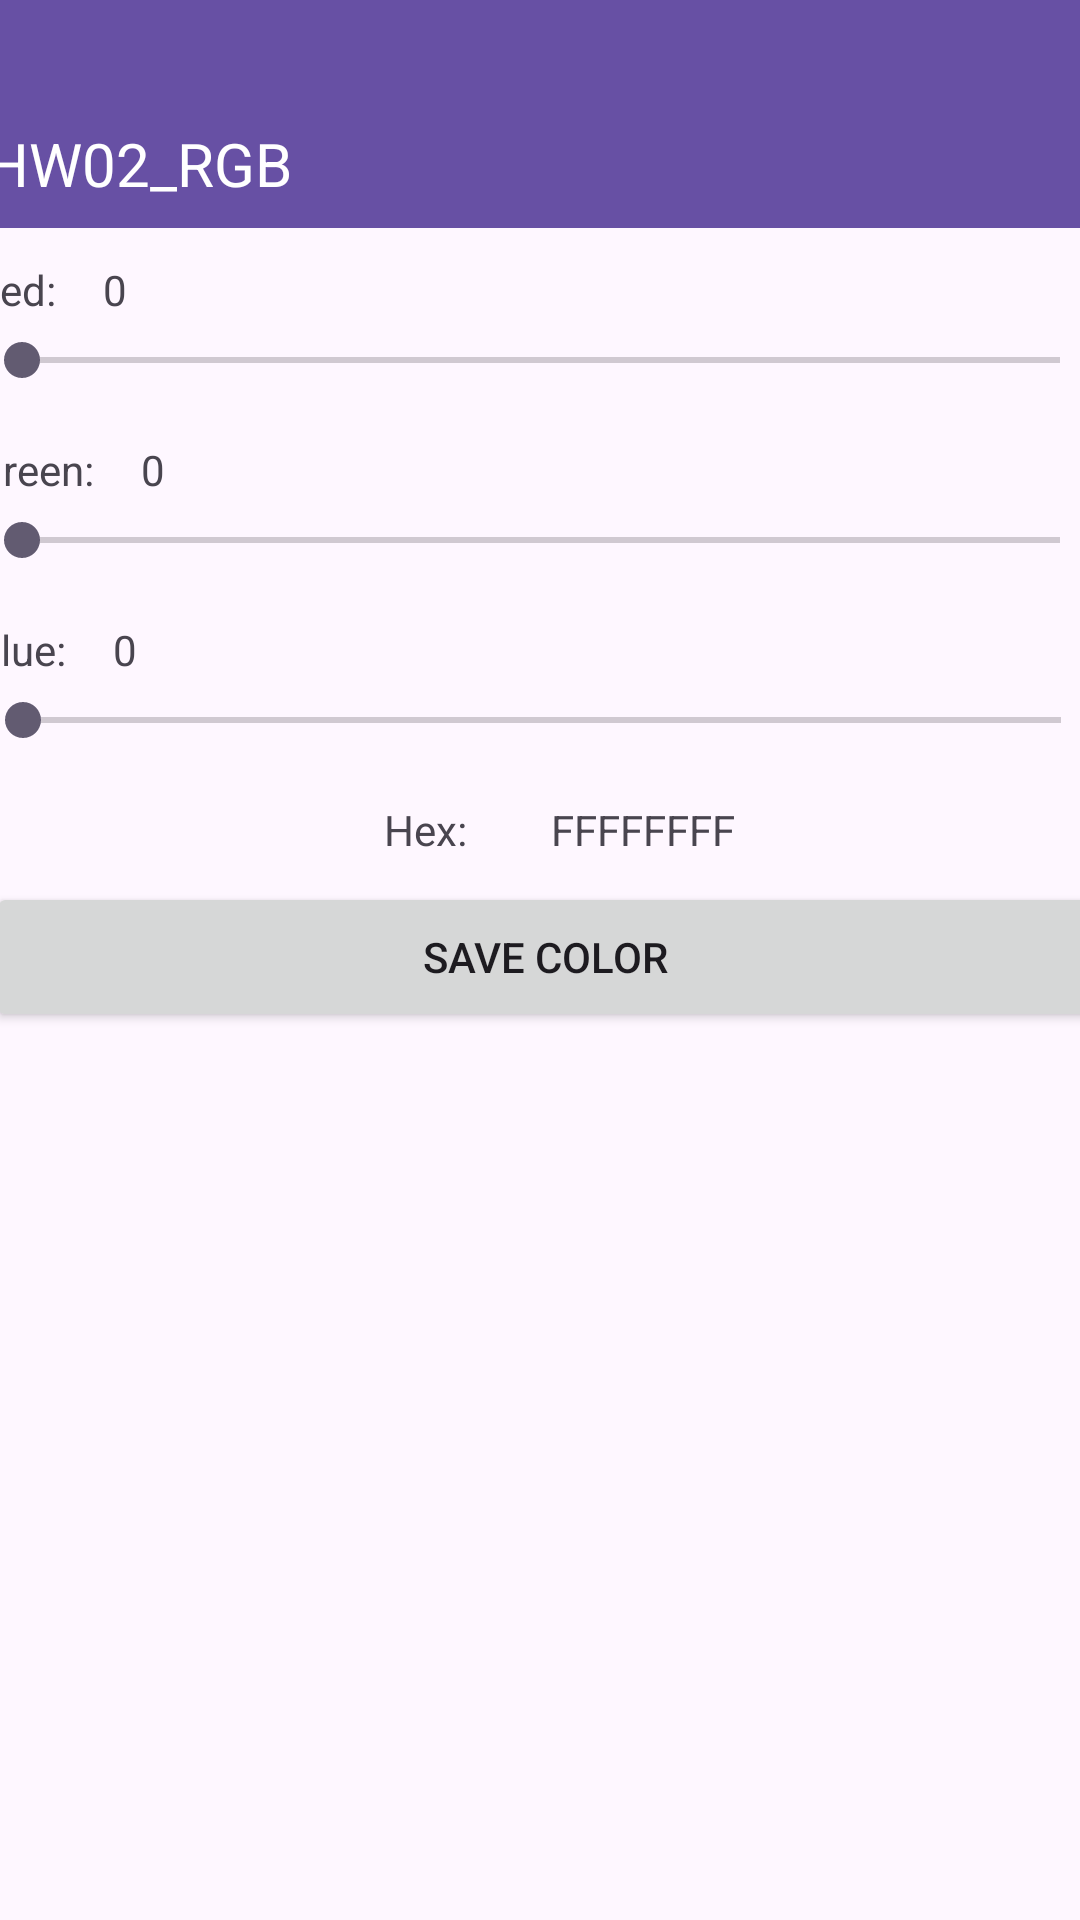

Reconstruct the res/layout file that produces this screen, plus the resources it refers to.
<!-- AndroidManifest.xml: application theme Theme.ColorsRGB -->
<!-- res/layout/activity_main.xml -->
<?xml version="1.0" encoding="utf-8"?>
<androidx.constraintlayout.widget.ConstraintLayout xmlns:android="http://schemas.android.com/apk/res/android"
    xmlns:app="http://schemas.android.com/apk/res-auto"
    xmlns:tools="http://schemas.android.com/tools"
    android:id="@+id/main"
    android:layout_width="match_parent"
    android:layout_height="match_parent"
    tools:context=".MainActivity">

    <SeekBar
        android:id="@+id/sb_red"
        android:layout_width="378dp"
        android:layout_height="20dp"
        android:layout_marginTop="34dp"
        android:max="255"
        app:layout_constraintEnd_toEndOf="parent"
        app:layout_constraintStart_toStartOf="parent"
        app:layout_constraintTop_toBottomOf="@+id/toolbar" />

    <SeekBar
        android:id="@+id/sb_green"
        android:layout_width="378dp"
        android:layout_height="20dp"
        android:layout_marginTop="40dp"
        android:max="255"
        app:layout_constraintEnd_toEndOf="parent"
        app:layout_constraintStart_toStartOf="parent"
        app:layout_constraintTop_toBottomOf="@+id/sb_red" />

    <SeekBar
        android:id="@+id/sb_blue"
        android:layout_width="378dp"
        android:layout_height="20dp"
        android:layout_marginTop="40dp"
        android:max="255"
        app:layout_constraintEnd_toEndOf="parent"
        app:layout_constraintHorizontal_bias="0.484"
        app:layout_constraintStart_toStartOf="parent"
        app:layout_constraintTop_toBottomOf="@+id/sb_green" />

    <TextView
        android:id="@+id/lbl_red_const"
        android:layout_width="wrap_content"
        android:layout_height="wrap_content"
        android:layout_marginBottom="4dp"
        android:text="Red:"
        app:layout_constraintBottom_toTopOf="@+id/sb_red"
        app:layout_constraintStart_toStartOf="@+id/sb_red" />

    <TextView
        android:id="@+id/lbl_green_const"
        android:layout_width="wrap_content"
        android:layout_height="wrap_content"
        android:layout_marginBottom="4dp"
        android:text="Green:"
        app:layout_constraintBottom_toTopOf="@+id/sb_green"
        app:layout_constraintStart_toStartOf="@+id/sb_green" />

    <TextView
        android:id="@+id/lbl_blue_const"
        android:layout_width="wrap_content"
        android:layout_height="wrap_content"
        android:layout_marginBottom="4dp"
        android:text="Blue:"
        app:layout_constraintBottom_toTopOf="@+id/sb_blue"
        app:layout_constraintStart_toStartOf="@+id/sb_blue" />

    <TextView
        android:id="@+id/lbl_hex_const"
        android:layout_width="wrap_content"
        android:layout_height="wrap_content"
        android:layout_marginStart="128dp"
        android:layout_marginBottom="8dp"
        android:text="Hex:"
        app:layout_constraintBottom_toTopOf="@+id/btn_save_color"
        app:layout_constraintStart_toStartOf="parent" />

    <TextView
        android:id="@+id/lbl_hex_dyn"
        android:layout_width="wrap_content"
        android:layout_height="wrap_content"
        android:layout_marginStart="28dp"
        android:text="FFFFFFFF"
        app:layout_constraintBottom_toBottomOf="@+id/lbl_hex_const"
        app:layout_constraintStart_toEndOf="@+id/lbl_hex_const" />

    <TextView
        android:id="@+id/lbl_red_dyn"
        android:layout_width="wrap_content"
        android:layout_height="wrap_content"
        android:layout_marginStart="16dp"
        android:text="0"
        app:layout_constraintBottom_toBottomOf="@+id/lbl_red_const"
        app:layout_constraintStart_toEndOf="@+id/lbl_red_const" />

    <TextView
        android:id="@+id/lbl_green_dyn"
        android:layout_width="wrap_content"
        android:layout_height="wrap_content"
        android:layout_marginStart="16dp"
        android:text="0"
        app:layout_constraintBottom_toBottomOf="@+id/lbl_green_const"
        app:layout_constraintStart_toEndOf="@+id/lbl_green_const" />

    <TextView
        android:id="@+id/lbl_blue_dyn"
        android:layout_width="wrap_content"
        android:layout_height="wrap_content"
        android:layout_marginStart="16dp"
        android:text="0"
        app:layout_constraintBottom_toBottomOf="@+id/lbl_blue_const"
        app:layout_constraintStart_toEndOf="@+id/lbl_blue_const" />

    <Button
        android:id="@+id/btn_save_color"
        android:layout_width="372dp"
        android:layout_height="50dp"
        android:layout_marginTop="44dp"
        android:text="Save Color"
        app:layout_constraintEnd_toEndOf="parent"
        app:layout_constraintHorizontal_bias="0.41"
        app:layout_constraintStart_toStartOf="parent"
        app:layout_constraintTop_toBottomOf="@+id/sb_blue" />

    <ListView
        android:id="@+id/lv_color_list"
        android:layout_width="410dp"
        android:layout_height="384dp"
        android:layout_marginStart="1dp"
        android:layout_marginEnd="1dp"
        android:layout_marginBottom="2dp"
        app:layout_constraintBottom_toBottomOf="parent"
        app:layout_constraintEnd_toEndOf="parent"
        app:layout_constraintStart_toStartOf="parent"
        app:layout_constraintTop_toBottomOf="@+id/btn_save_color" />

    <androidx.appcompat.widget.Toolbar
        android:id="@+id/toolbar"
        android:layout_width="411dp"
        android:layout_height="76dp"
        android:layout_marginStart="1dp"
        android:background="?attr/colorPrimary"
        android:minHeight="?attr/actionBarSize"
        android:theme="?attr/actionBarTheme"
        app:layout_constraintEnd_toEndOf="parent"
        app:layout_constraintStart_toStartOf="parent"
        app:layout_constraintTop_toTopOf="parent"
        app:subtitleTextColor="@color/white" />

    <TextView
        android:id="@+id/textView2"
        android:layout_width="wrap_content"
        android:layout_height="wrap_content"
        android:layout_marginStart="20dp"
        android:layout_marginBottom="8dp"
        android:text="HW02_RGB"
        android:textColor="@color/white"
        android:textSize="20sp"
        app:layout_constraintBottom_toBottomOf="@+id/toolbar"
        app:layout_constraintStart_toStartOf="@+id/toolbar" />

</androidx.constraintlayout.widget.ConstraintLayout>
<!-- resources referenced by this layout -->
<resources>
  <style name="Theme.ColorsRGB" parent="Base.Theme.ColorsRGB" />
  <style name="Base.Theme.ColorsRGB" parent="Theme.Material3.DayNight.NoActionBar">
          
          
      </style>
  <!-- not gathered from this repository: default colours our renderer supplied (Android Studio template values) -->
  <color name="white">#FFFFFFFF</color>
</resources>
